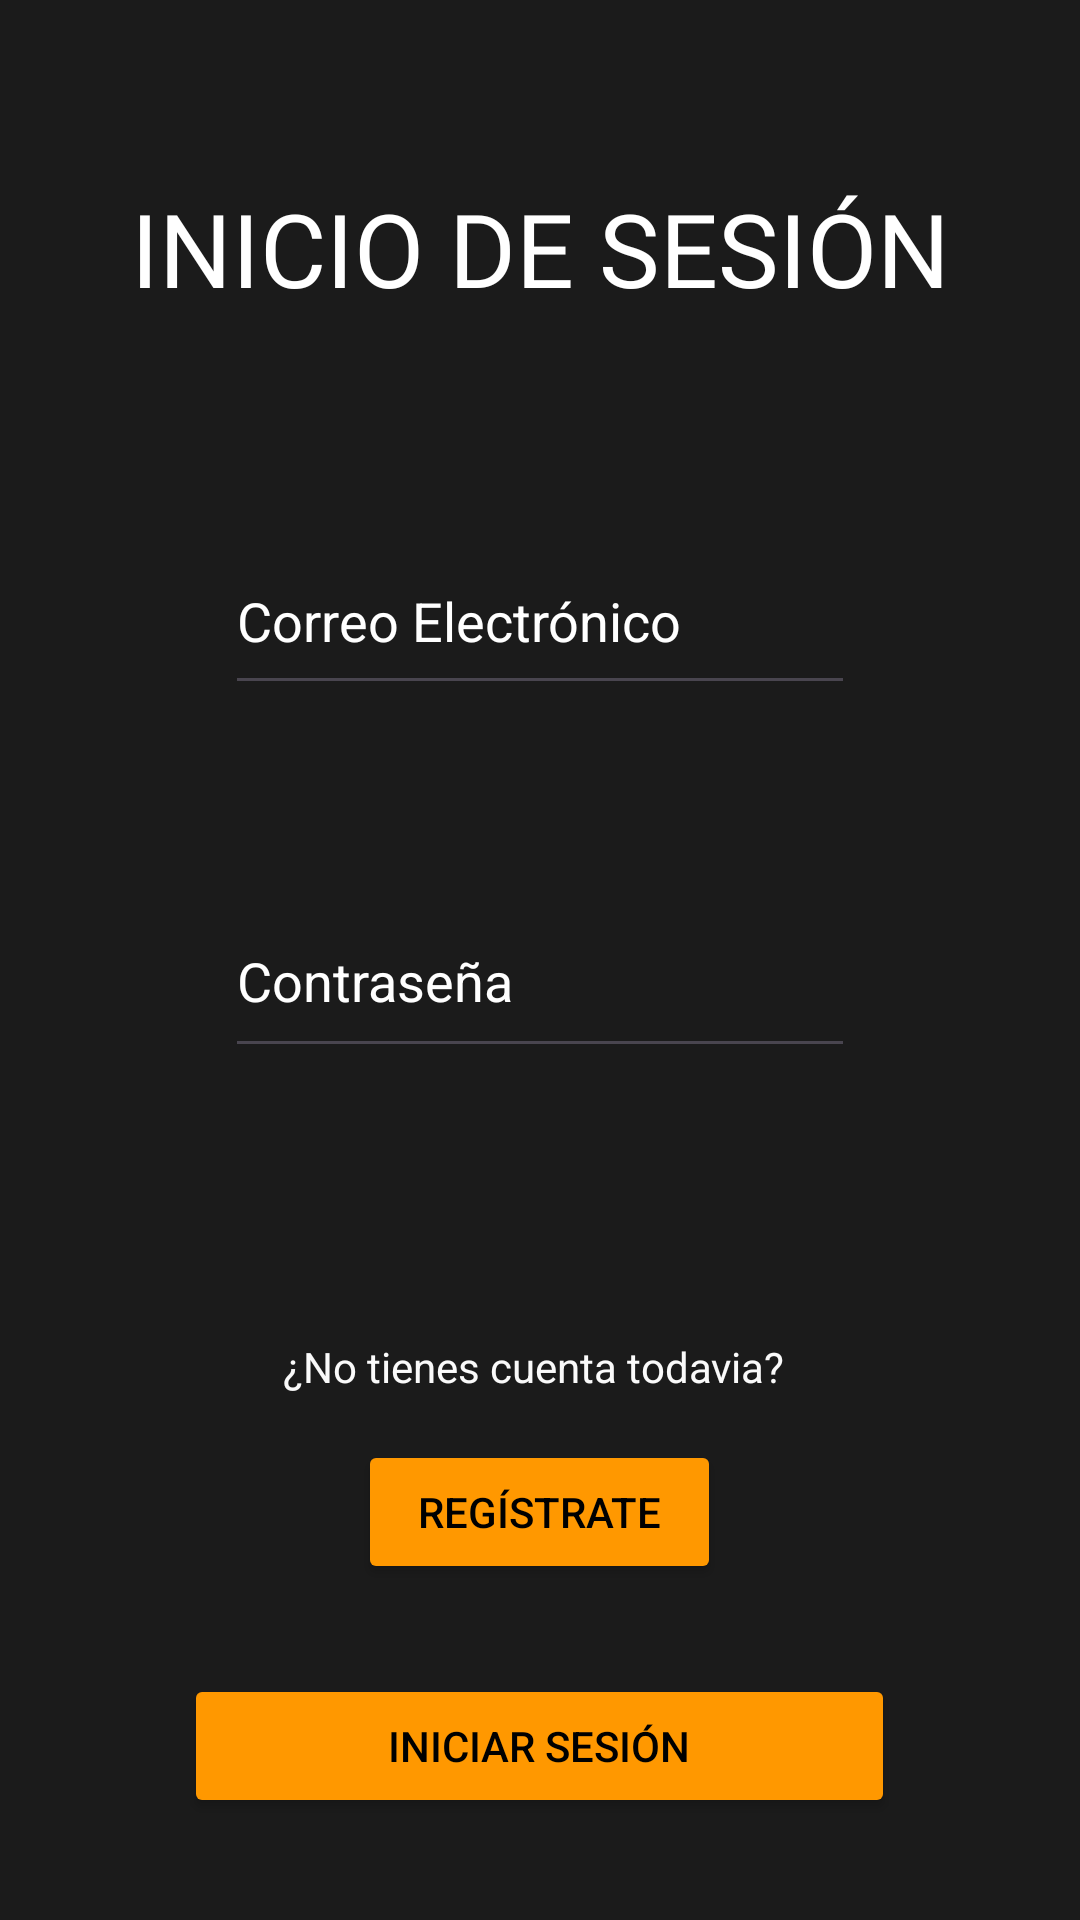

Produce the Android XML layout that renders to this screen, including the resource entries it uses.
<!-- AndroidManifest.xml: application theme Theme.TFG_def -->
<!-- res/layout/activity_main.xml -->
<?xml version="1.0" encoding="utf-8"?>
<LinearLayout xmlns:android="http://schemas.android.com/apk/res/android"
    xmlns:app="http://schemas.android.com/apk/res-auto"
    xmlns:tools="http://schemas.android.com/tools"
    android:layout_width="match_parent"
    android:layout_height="match_parent"
    android:background="#1B1B1B"
    android:orientation="vertical"
    tools:context=".MainActivity">

    <TextView
        android:id="@+id/textView"
        android:layout_width="368dp"
        android:layout_height="76dp"
        android:layout_gravity="center"
        android:layout_marginTop="60dp"
        android:fontFamily="@font/days_one"
        android:text="INICIO DE SESIÓN"
        android:textAlignment="center"
        android:textColor="#FFFFFF"
        android:textSize="34sp" />

    <EditText
        android:id="@+id/txtCorreoElectronico"
        android:layout_width="wrap_content"
        android:layout_height="59dp"
        android:layout_gravity="center"
        android:layout_marginTop="40dp"
        android:ems="10"
        android:hint="Correo Electrónico"
        android:inputType="text"
        android:textColor="#FFFFFF"
        android:textColorHint="#FFFFFF" />

    <EditText
        android:id="@+id/txtContrasenya"
        android:layout_width="wrap_content"
        android:layout_height="61dp"
        android:layout_gravity="center"
        android:layout_marginTop="60dp"
        android:ems="10"
        android:hint="Contraseña"
        android:inputType="textPassword"
        android:textColor="#FFFFFF"
        android:textColorHint="#FFFFFF" />

    <TextView
        android:id="@+id/textView2"
        android:layout_width="201dp"
        android:layout_height="wrap_content"
        android:layout_gravity="center"
        android:layout_marginStart="15dp"
        android:layout_marginTop="90dp"
        android:text="¿No tienes cuenta todavia?"
        android:textColor="#FAFAFA" />

    <Button
        android:id="@+id/btnRegistrate"
        android:layout_width="121dp"
        android:layout_height="wrap_content"
        android:layout_gravity="center"
        android:layout_marginTop="15dp"
        android:backgroundTint="#FF9800"
        android:text="Regístrate"
        android:textColor="#000000" />

    <Button
        android:id="@+id/btnIniciarSesion"
        android:layout_width="237dp"
        android:layout_height="wrap_content"
        android:layout_gravity="center"
        android:layout_marginTop="30dp"
        android:backgroundTint="#FF9800"
        android:text="INICIAR SESIÓN"
        android:textColor="#000000" />

    <LinearLayout
        android:layout_width="match_parent"
        android:layout_height="match_parent"
        android:layout_marginTop="90dp"
        android:background="#FF9800"
        android:orientation="horizontal"></LinearLayout>

</LinearLayout>
<!-- resources referenced by this layout -->
<resources>
  <style name="Theme.TFG_def" parent="Base.Theme.TFG_def" />
  <style name="Base.Theme.TFG_def" parent="Theme.Material3.DayNight.NoActionBar">
          
          
      </style>
</resources>
